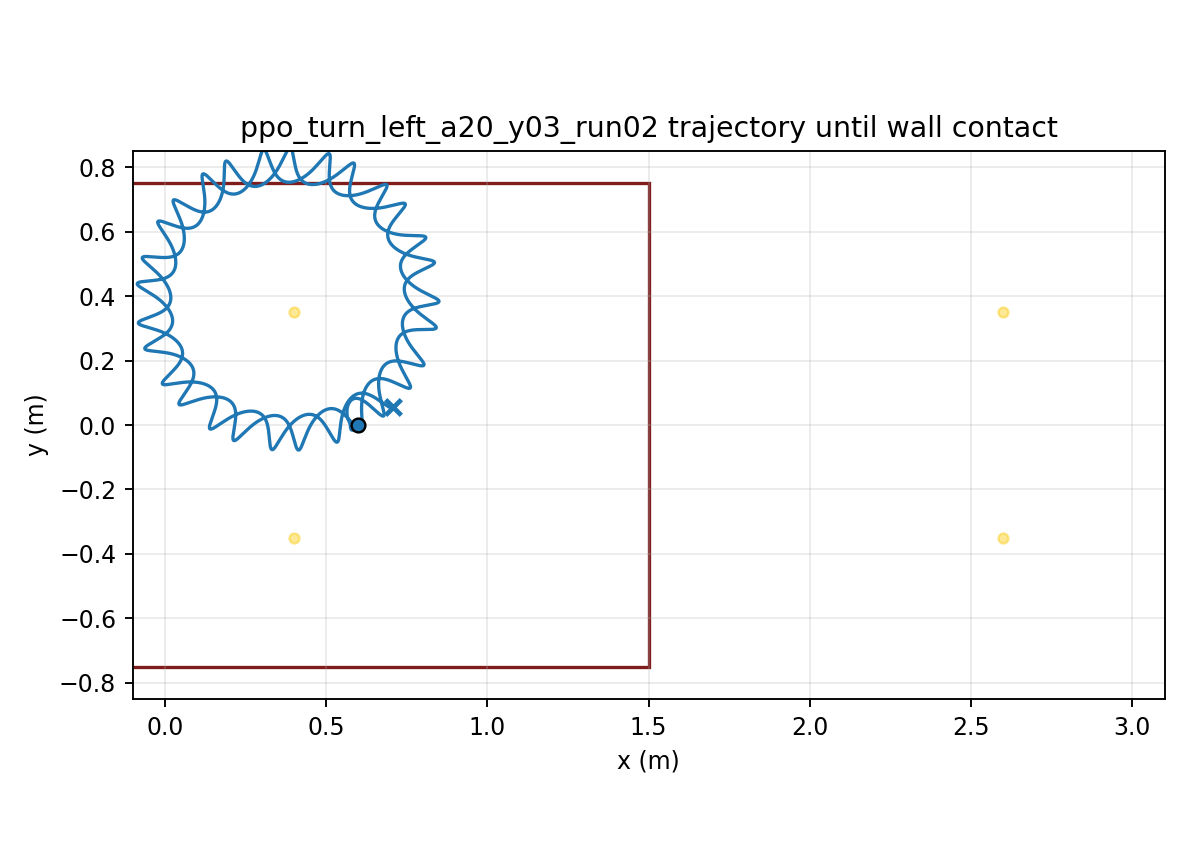

Data behind this chart, as committed beside it:
time, x, y, yaw
1.000000000000000021e-03, 5.999999976121019873e-01, -7.163697890666398393e-06, 1.248740208929861504e-04
2.000000000000000042e-03, 5.999999655076899696e-01, -2.850424707412368974e-05, 4.957786315841203936e-04
3.000000000000000062e-03, 5.999998416054529438e-01, -6.362492004829967129e-05, 1.107399006309785390e-03
4.000000000000000083e-03, 5.999995207672549347e-01, -1.121266829720024560e-04, 1.954754478186056244e-03
5.000000000000000104e-03, 5.999988621078650164e-01, -1.735860816969858611e-04, 3.033176004624225756e-03
6.000000000000000125e-03, 5.999976926374194219e-01, -2.475583296451255855e-04, 4.338282273255896805e-03
7.000000000000000146e-03, 5.999958108209344498e-01, -3.335803641845713763e-04, 5.865952393609317680e-03
8.000000000000000167e-03, 5.999929902722556108e-01, -4.311754408748424972e-04, 7.612238499018232456e-03
9.000000000000001055e-03, 5.999889834336202821e-01, -5.398555179538244708e-04, 9.573338646134403607e-03
1.000000000000000194e-02, 5.999835250023859423e-01, -6.591241814118409259e-04, 1.174562251226876977e-02
1.100000000000000283e-02, 5.999763353071950744e-01, -7.884786591766390629e-04, 1.412560800877048391e-02
1.200000000000000372e-02, 5.999671234353390892e-01, -9.274125670433175372e-04, 1.670993895449886940e-02
1.300000000000000461e-02, 5.999555900857309609e-01, -1.075418384875848066e-03, 1.949536428445459990e-02
1.400000000000000550e-02, 5.999414302925761833e-01, -1.231989743600225840e-03, 2.247871901268025385e-02
1.500000000000000638e-02, 5.999243359357713246e-01, -1.396623552557652026e-03, 2.565690703303667025e-02
1.600000000000000727e-02, 5.999039980416728257e-01, -1.568821962366462319e-03, 2.902688582029592373e-02
1.700000000000000816e-02, 5.998801088733611842e-01, -1.748094162931701501e-03, 3.258565304383045230e-02
1.800000000000000905e-02, 5.998523638120926149e-01, -1.933958017685588615e-03, 3.633023506350957499e-02
1.900000000000000994e-02, 5.998204630339102339e-01, -2.125941536389619468e-03, 4.025767724235254641e-02
2.000000000000001082e-02, 5.997841129873613397e-01, -2.323584189906191533e-03, 4.436503598281948957e-02
2.100000000000001171e-02, 5.997430276799403659e-01, -2.526438071259351492e-03, 4.864937237289042316e-02
2.200000000000001260e-02, 5.996969297822450917e-01, -2.734068908073150617e-03, 5.310774731365800611e-02
2.300000000000001349e-02, 5.996455515599097286e-01, -2.946056932108309656e-03, 5.773721799130526744e-02
2.400000000000001438e-02, 5.995886356441840759e-01, -3.161997612133871094e-03, 6.253483555226685420e-02
2.500000000000001527e-02, 5.995259356525728389e-01, -3.381502256775414939e-03, 6.749764384028759945e-02
2.600000000000001615e-02, 5.994572166712620609e-01, -3.604198494289889698e-03, 7.262267905722875894e-02
2.700000000000001704e-02, 5.993822556111692013e-01, -3.829730636436434743e-03, 7.790697021511693021e-02
2.800000000000001793e-02, 5.993008414493758984e-01, -4.057759933754401249e-03, 8.334754025444000847e-02
2.900000000000001882e-02, 5.992127753674750812e-01, -4.287964729629278882e-03, 8.894140771250196031e-02
3.000000000000001971e-02, 5.991178707980027163e-01, -4.520040520532064843e-03, 9.468558883526999315e-02
3.100000000000002059e-02, 5.990159533896622923e-01, -4.753699929770427435e-03, 1.005771000361800338e-01
3.200000000000002148e-02, 5.989068609015044675e-01, -4.988672601984989186e-03, 1.066129606154806453e-01
3.300000000000002237e-02, 5.987904430356203456e-01, -5.224705025484166487e-03, 1.127901956636341019e-01
3.400000000000002326e-02, 5.986665612172563655e-01, -5.461560289323930117e-03, 1.191058390818585944e-01
3.500000000000002415e-02, 5.985350883305932124e-01, -5.699017781825299611e-03, 1.255569366619460059e-01
3.600000000000002504e-02, 5.983959084177473686e-01, -5.936872836977080681e-03, 1.321405491759268802e-01
3.700000000000002592e-02, 5.982489163478754701e-01, -6.174936334904734814e-03, 1.388537554339190072e-01
3.800000000000002681e-02, 5.980940306990025768e-01, -6.413034394209204958e-03, 1.456933551053916087e-01
3.900000000000002770e-02, 5.979311928951563937e-01, -6.651011613008461776e-03, 1.526556931626223412e-01
4.000000000000002859e-02, 5.977603693792822304e-01, -6.888729731969023273e-03, 1.597370762878530248e-01
4.100000000000002948e-02, 5.975815403631649092e-01, -7.126069041474836219e-03, 1.669338367055699379e-01
4.200000000000003036e-02, 5.973947011980540456e-01, -7.362927036242528089e-03, 1.742423382121651987e-01
4.300000000000003125e-02, 5.971998616563400919e-01, -7.599217624209786415e-03, 1.816589819227401315e-01
4.400000000000003214e-02, 5.969970451829642588e-01, -7.834870300578500313e-03, 1.891802117067860611e-01
4.500000000000003303e-02, 5.967862881240888484e-01, -8.069829295139441250e-03, 1.968025192916836585e-01
4.600000000000003392e-02, 5.965676389398797408e-01, -8.304052700491004746e-03, 2.045224490192864564e-01
4.700000000000003481e-02, 5.963411574076139532e-01, -8.537511588232182813e-03, 2.123366022463562264e-01
4.800000000000003569e-02, 5.961069138207170104e-01, -8.770189119672477940e-03, 2.202416413843595600e-01
4.900000000000003658e-02, 5.958649881887656541e-01, -9.002079657055850337e-03, 2.282342935781836724e-01
5.000000000000003747e-02, 5.956154694429605101e-01, -9.233187880755500121e-03, 2.363113540267510471e-01
5.100000000000003836e-02, 5.953584546510704012e-01, -9.463527917362157815e-03, 2.444696889513718885e-01
5.200000000000003925e-02, 5.950940482453934699e-01, -9.693122483065141903e-03, 2.527062382200325752e-01
5.300000000000004013e-02, 5.948223612668416260e-01, -9.922002046216071847e-03, 2.610180176377351335e-01
5.400000000000004102e-02, 5.945435106278608162e-01, -1.015020401247601622e-02, 2.694021209145321949e-01
5.500000000000004191e-02, 5.942576375615048478e-01, -1.037776081758939872e-02, 2.778554350502763226e-01
5.600000000000004280e-02, 5.939649247445033531e-01, -1.060469563288696238e-02, 2.863738804671193128e-01
5.700000000000004369e-02, 5.936655931118889340e-01, -1.083102402898783456e-02, 2.949531460113785641e-01
5.800000000000004458e-02, 5.933598919535534311e-01, -1.105655308882130816e-02, 3.035870970044163286e-01
5.900000000000004546e-02, 5.930481388565146394e-01, -1.128093058208545774e-02, 3.122664411927373873e-01
6.000000000000004635e-02, 5.927306959584319745e-01, -1.150368980892740867e-02, 3.209807874104151915e-01
... 29,940 more rows
